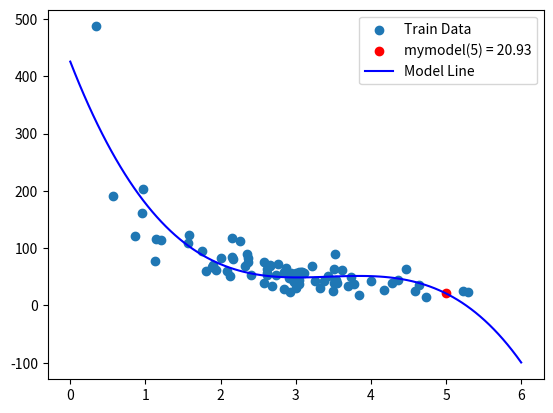

Recreate this plot in Python.
import numpy as np
import matplotlib.pyplot as plt

np.random.seed(2)

x = np.random.normal(3, 1, 100)
y = np.random.normal(150, 40, 100) / x

train_x = x[:80]
train_y = y[:80]

test_x = x[80:]
test_y = y[80:]

mymodel = np.poly1d(np.polyfit(train_x, train_y, 3))

myline = np.linspace(0, 6, 100)

plt.scatter(train_x, train_y, label='Train Data')
plt.scatter(5, mymodel(5), color='red', label=f'mymodel(5) = {mymodel(5):.2f}')
plt.plot(myline, mymodel(myline), color='blue', label='Model Line')
plt.legend()
plt.show()